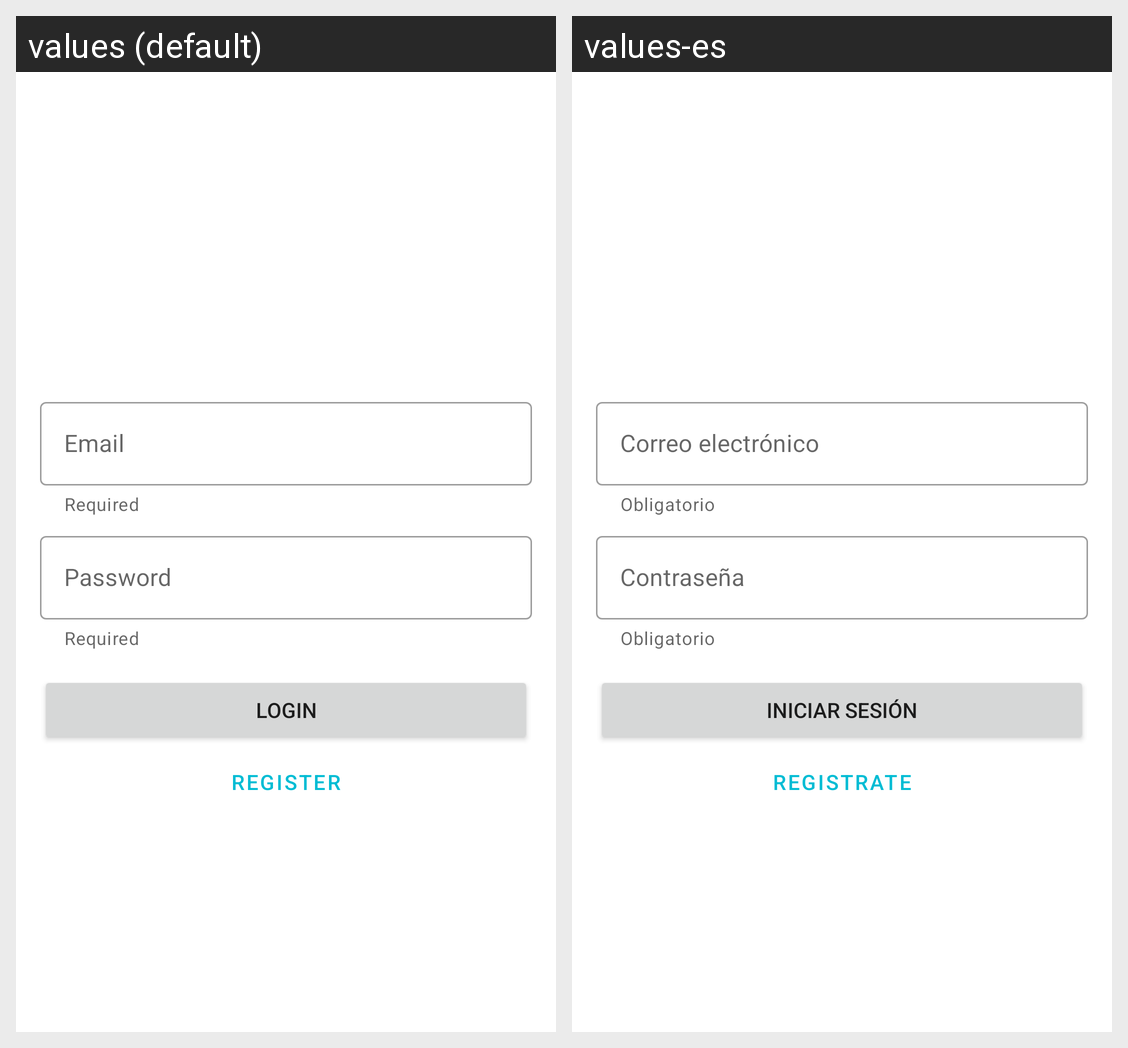

Translations of the strings shown on this Android screen, per locale in the grid:
Android screen res/layout/activity_auth.xml rendered under 2 locales, left to right: values (default), values-es. Device: Nexus 5 (rendered at 1080×1920; each locale shown at half size, 540×960, under a caption strip naming it); theme SplashScreen.
Strings drawn on this screen, with the default value and each locale's value (text and hints the layout hard-codes, and strings that could not be matched under every locale, appear in the picture but are not listed):

hint_email
  values: Email
  values-es: Correo electrónico

help_require
  values: Required
  values-es: Obligatorio

hint_password
  values: Password
  values-es: Contraseña

text_login
  values: Login
  values-es: Iniciar sesión

text_register
  values: Register
  values-es: Registrate
